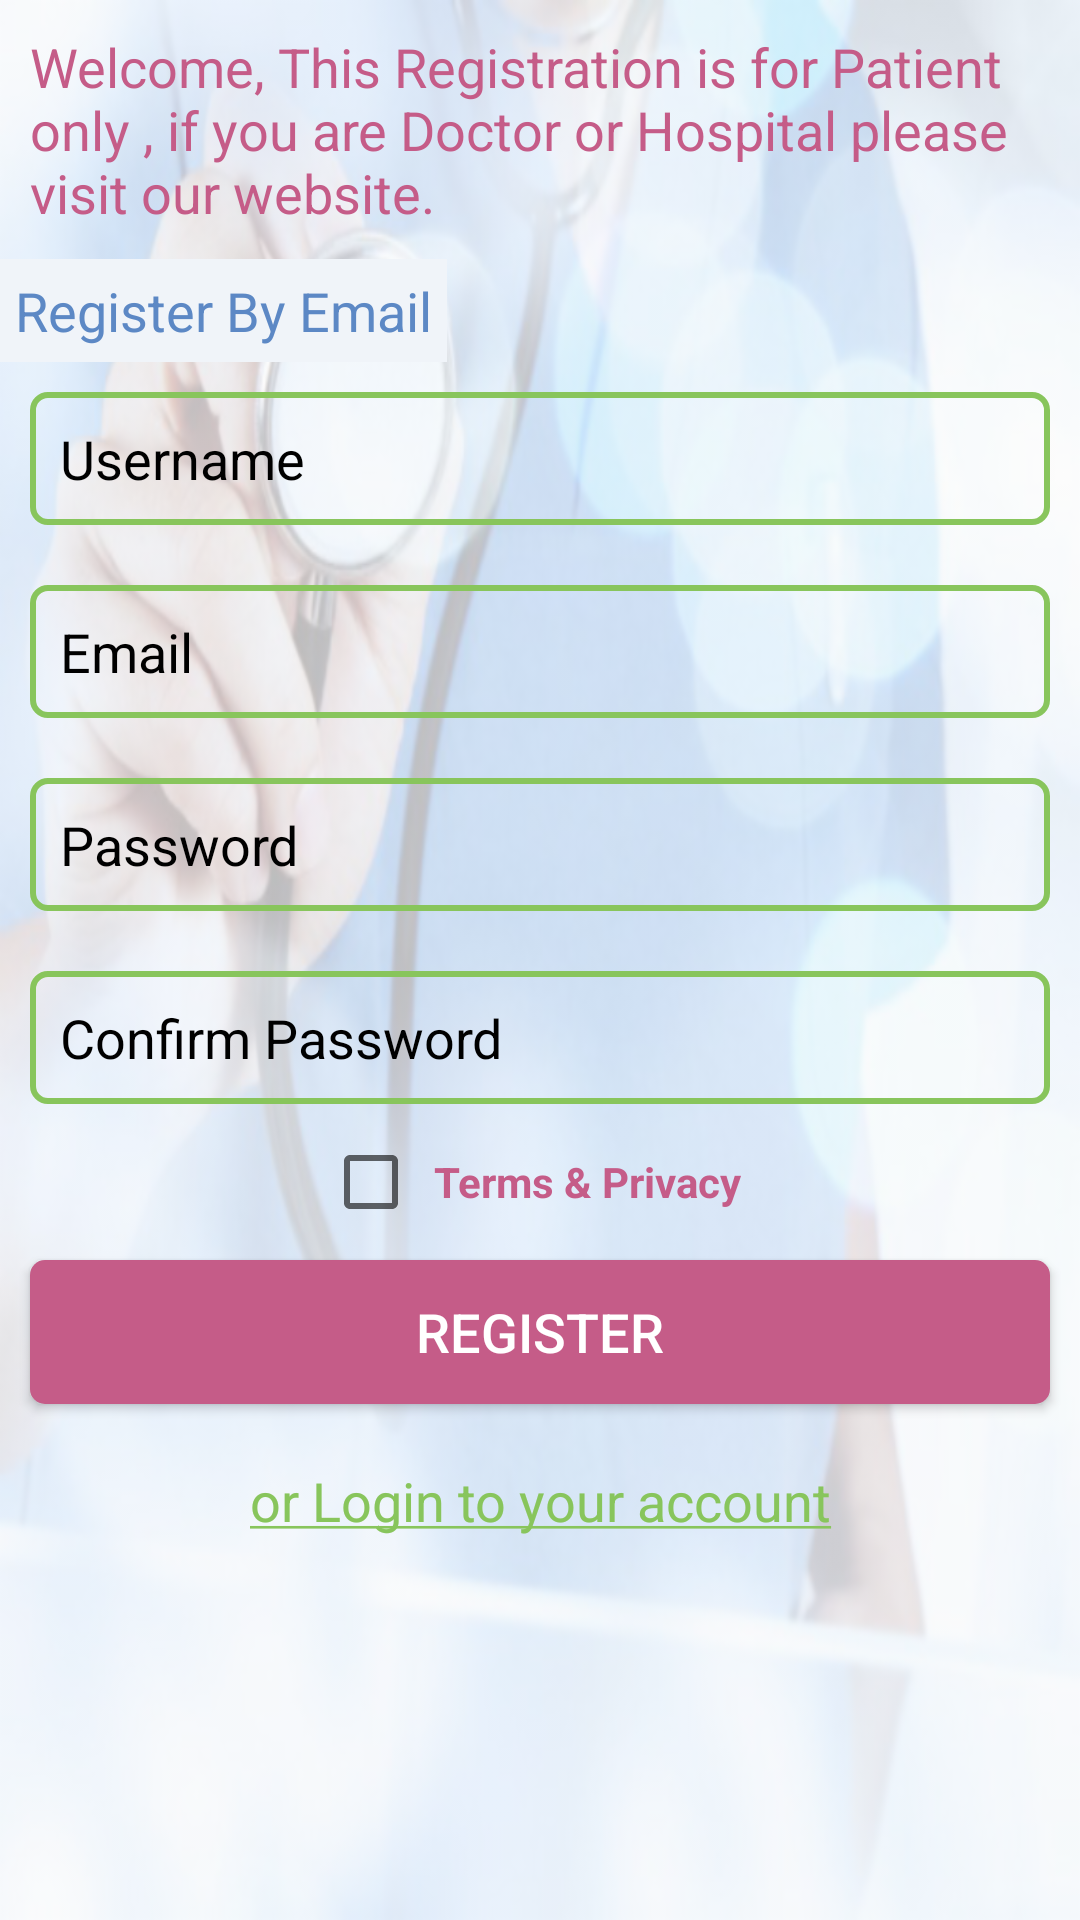

This screen was rendered from an Android layout file. Write that file and the resources it references.
<!-- AndroidManifest.xml: application theme Theme.AppCompat.Light.NoActionBar -->
<!-- res/layout/activity_registration.xml -->
<?xml version="1.0" encoding="utf-8"?>
<ScrollView xmlns:android="http://schemas.android.com/apk/res/android"
    xmlns:app="http://schemas.android.com/apk/res-auto"
    xmlns:tools="http://schemas.android.com/tools"
    android:layout_width="match_parent"
    android:layout_height="match_parent"
    tools:context="khalidalasiri.drd10.Registration"
    android:background="@drawable/app_background_image">

    <LinearLayout
        android:layout_width="match_parent"
        android:layout_height="wrap_content"
        android:orientation="vertical">
        <TextView
            android:layout_width="wrap_content"
            android:layout_height="wrap_content"
            android:text="@string/registerMessage"
            style="@style/Titles" />

        <TextView
            android:layout_width="wrap_content"
            android:layout_height="wrap_content"
            android:text="@string/registerByEmail"
            style="@style/Titles2"/>
        <EditText
            android:id="@+id/etUsername"
            style="@style/submitForm"
            android:hint="@string/username"/>
        <EditText
            android:id="@+id/etEmail"
            style="@style/submitForm"
            android:hint="@string/label_email"
            android:inputType="textEmailAddress" />

        <EditText
            android:id="@+id/etPassword"
            style="@style/submitForm"
            android:hint="@string/label_password"
            android:inputType="textPassword" />
        <EditText
            android:id="@+id/etConfirmPassword"
            style="@style/submitForm"
            android:hint="@string/confirmPassword"
            android:inputType="textPassword"/>

        <CheckBox
            android:id="@+id/checkboxTP"
            android:layout_width="wrap_content"
            android:layout_height="wrap_content"
            android:text="@string/termsPrivacy"
            android:textStyle="bold"
            android:textColor="@color/red"
            android:padding="@dimen/dp5"
            android:layout_gravity="center"/>

        <Button
            android:id="@+id/btRegister"
            style="@style/mainButton"
            android:text="@string/register"
            android:layout_width="match_parent"
            android:layout_height="match_parent"
            android:layout_gravity="center"/>
        <TextView
            android:layout_width="match_parent"
            android:layout_height="wrap_content"
            android:text="@string/loginToAccount"
            android:padding="@dimen/dp5"
            android:layout_margin="@dimen/dp5"
            android:textSize="@dimen/spTitle"
            android:textColor="@color/green"
            android:gravity="center"
            android:onClick="LoginPage"
            android:clickable="true" />


    </LinearLayout>
</ScrollView>
<!-- resources referenced by this layout -->
<resources>
  <color name="green">#88c55c</color>
  <color name="red">#c55c88</color>
  <dimen name="dp5">5dp</dimen>
  <dimen name="spTitle">18sp</dimen>
  <!-- drawable app_background_image (drawable) -->
  <?xml version="1.0" encoding="utf-8"?>
  <selector xmlns:android="http://schemas.android.com/apk/res/android">
      <item>
          <bitmap android:src="@drawable/app_background"
              android:alpha="0.5">
          </bitmap>
      </item>
  </selector>
  <string name="confirmPassword">Confirm Password</string>
  <string name="label_email">Email</string>
  <string name="label_password">Password</string>
  <string name="loginToAccount"><u>or Login to your account</u></string>
  <string name="register">Register</string>
  <string name="registerByEmail">Register By Email</string>
  <string name="registerMessage">Welcome, This Registration is for Patient only , if you are Doctor or Hospital please visit our website.</string>
  <string name="termsPrivacy">Terms &amp; Privacy</string>
  <string name="username">Username</string>
  <style name="Titles">
          <item name="android:layout_margin">@dimen/dp5</item>
          <item name="android:padding">@dimen/dp5</item>
          <item name="android:textColor">@color/red</item>
          <item name="android:textSize">@dimen/spTitle</item>
      </style>
  <style name="Titles2">
          <item name="android:padding">@dimen/dp5</item>
          <item name="android:textColor">@color/blue</item>
          <item name="android:background">@color/blueLight</item>
          <item name="android:textSize">@dimen/spTitle</item>
  
      </style>
  <style name="mainButton">
          <item name="android:background">@drawable/main_button</item>
          <item name="android:textColor">@color/white</item>
          <item name="android:textSize">@dimen/spTitle</item>
          <item name="android:layout_margin">@dimen/dp10</item>
      </style>
  <style name="submitForm">
          <item name="android:background">@drawable/border</item>
          <item name="android:layout_margin">@dimen/dp10</item>
          <item name="android:layout_width">match_parent</item>
          <item name="android:layout_height">wrap_content</item>
          <item name="android:padding">@dimen/dp10</item>
          <item name="android:textColorHint">@color/black</item>
          <item name="android:textSize">@dimen/spTitle</item>
          <item name="android:textColor">@color/red</item>
      </style>
  <!-- drawable app_background: png bitmap (drawable-hdpi, 226991 bytes) -->
  <color name="blue">#5c88c5</color>
  <color name="blueLight">#F0F4F9</color>
  <!-- drawable main_button (drawable) -->
  <?xml version="1.0" encoding="utf-8"?>
  <selector xmlns:android="http://schemas.android.com/apk/res/android">
      <item>
          <shape android:shape="rectangle">
              <solid android:color="@color/red"/>
              <corners android:radius="@dimen/dp5" />
          </shape>
      </item>
  
  </selector>
  <color name="white">#ffffff</color>
  <dimen name="dp10">10dp</dimen>
  <!-- drawable border (drawable) -->
  <?xml version="1.0" encoding="utf-8"?>
  <shape xmlns:android="http://schemas.android.com/apk/res/android"
      android:shape="rectangle">
  
      <corners android:radius="5dp" />
      <stroke
          android:width="2dip"
          android:color="@color/green" />
  </shape>
  <color name="black">#000000</color>
</resources>
